The GitHub repository alekhyaSI/Smart-Crop-Care-and-Direct-Market-Access-for-Farmers contains a labelled image folder "dataset_multicrop" with 11 categories: chilli cercospora, chilli healthy, chilli mites and thrips, chilli nutritional deficiency, chilli powdery mildew, rice bacterial blight, rice blast, rice brown spot, rice tungro, tomato early blight, tomato healthy. Examples follow, each with its label.

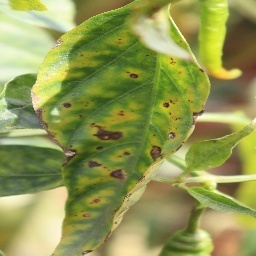
Label: chilli nutritional deficiency

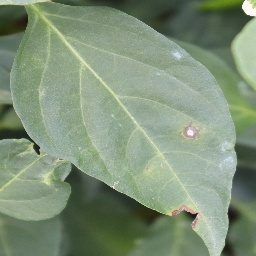
Label: chilli cercospora

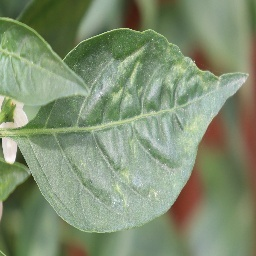
Label: chilli mites and thrips

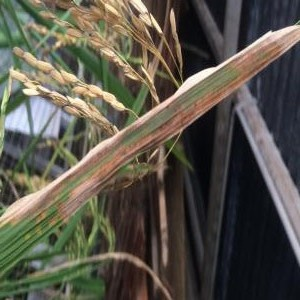
Label: rice bacterial blight

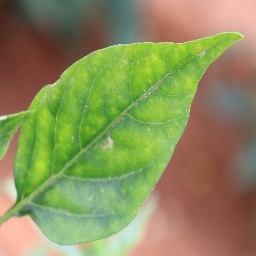
Label: chilli healthy

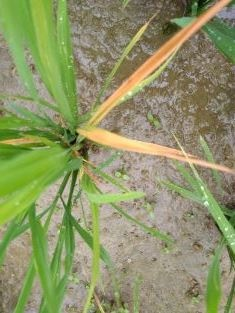
Label: rice tungro
